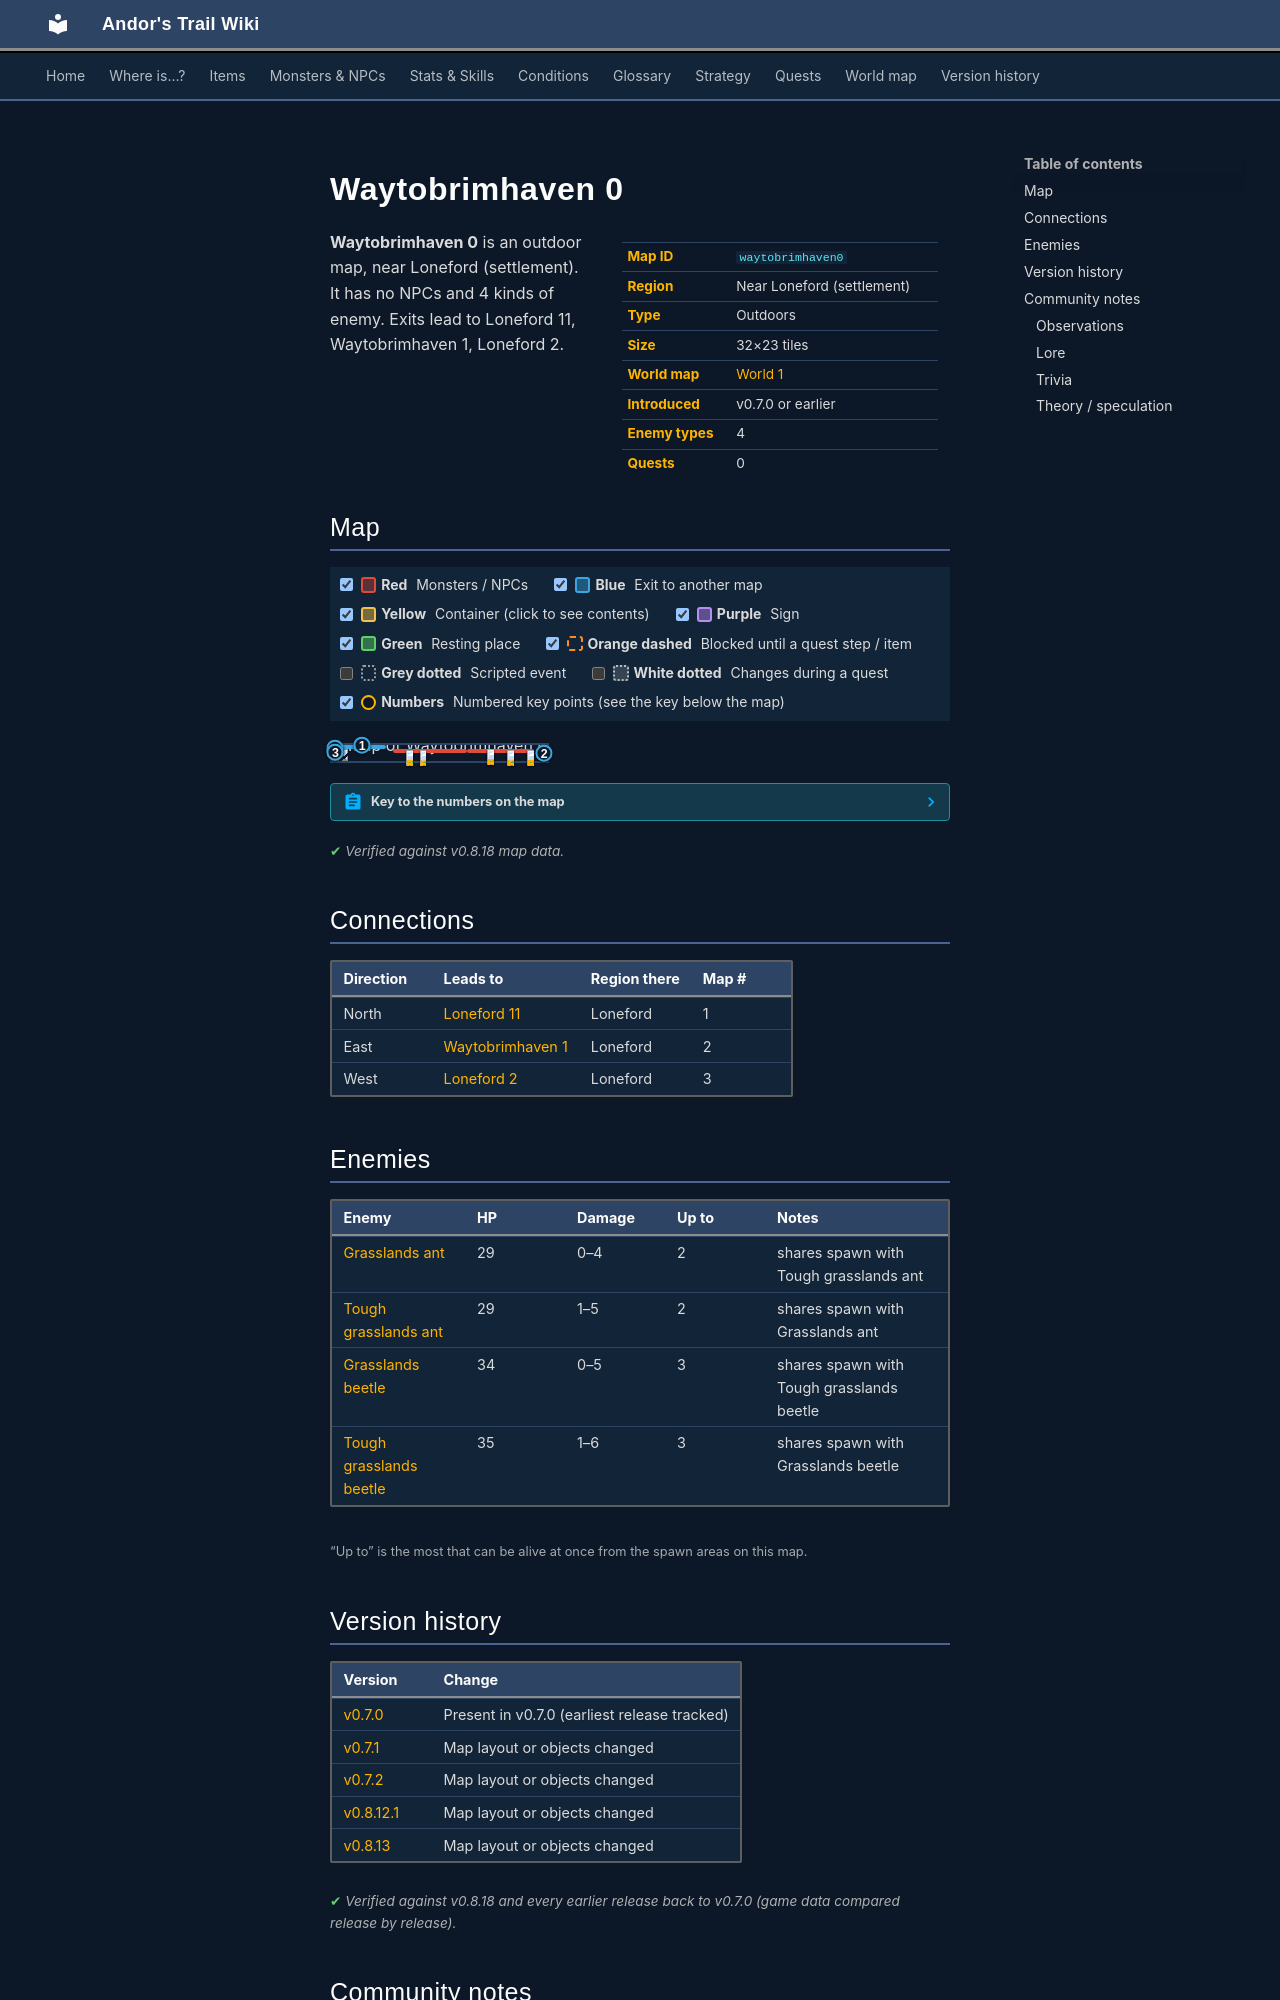

repository: asdfghjkl628/Andor-s-Trail-Wikiiii · page: maps/waytobrimhaven0/index.html · generator: mkdocs

---
description: "Waytobrimhaven 0 is an outdoor location in Andor's Trail, near Loneford (settlement). Enemies: Grasslands ant, Tough grasslands ant, Grasslands beetle, Tough grasslands beetle. Exits to Loneford 11, Waytobrimhaven 1, Loneford 2."
---

# Waytobrimhaven 0

<div class="infobox" markdown>

| | |
|---|---|
| **Map ID** | `waytobrimhaven0` |
| **Region** | Near Loneford (settlement) |
| **Type** | Outdoors |
| **Size** | 32×23 tiles |
| **World map** | [World 1](index.md) |
| **Introduced** | v0.7.0 or earlier |
| **Enemy types** | 4 |
| **Quests** | 0 |

</div>

**Waytobrimhaven 0** is an outdoor map, near Loneford (settlement). It has no NPCs and 4 kinds of enemy. Exits lead to Loneford 11, Waytobrimhaven 1, Loneford 2.

## Map

<div class="map-legend" markdown="0"><label class="lg"><input type="checkbox" data-t="spawn" checked><span class="sw sw-spawn"></span><b>Red</b>&nbsp;Monsters / NPCs</label><label class="lg"><input type="checkbox" data-t="mapchange" checked><span class="sw sw-mapchange"></span><b>Blue</b>&nbsp;Exit to another map</label><label class="lg"><input type="checkbox" data-t="container" checked><span class="sw sw-container"></span><b>Yellow</b>&nbsp;Container (click to see contents)</label><label class="lg"><input type="checkbox" data-t="sign" checked><span class="sw sw-sign"></span><b>Purple</b>&nbsp;Sign</label><label class="lg"><input type="checkbox" data-t="rest" checked><span class="sw sw-rest"></span><b>Green</b>&nbsp;Resting place</label><label class="lg"><input type="checkbox" data-t="key" checked><span class="sw sw-key"></span><b>Orange dashed</b>&nbsp;Blocked until a quest step / item</label><label class="lg"><input type="checkbox" data-t="script"><span class="sw sw-script"></span><b>Grey dotted</b>&nbsp;Scripted event</label><label class="lg"><input type="checkbox" data-t="replace"><span class="sw sw-replace"></span><b>White dotted</b>&nbsp;Changes during a quest</label><label class="lg"><input type="checkbox" data-t="pin" checked><span class="sw sw-pin"></span><b>Numbers</b>&nbsp;Numbered key points (see the key below the map)</label></div>

<div class="map-wrap hide-script hide-replace" markdown="0"><img src="../../assets/maps/waytobrimhaven0.webp" alt="Map of Waytobrimhaven 0" width="1024" height="736" loading="lazy"><a id="place-east" class="mo mo-mapchange" href="../waytobrimhaven1/#place-west" title="Exit to Waytobrimhaven 1" style="left:96.875%;top:21.739%;width:3.125%;height:60.870%"></a><a id="place-west" class="mo mo-mapchange" href="../loneford2/#place-east" title="Exit to Loneford 2" style="left:0.000%;top:34.783%;width:3.125%;height:4.348%"></a><a id="place-north" class="mo mo-mapchange" href="../loneford11/#place-south2" title="Exit to Loneford 11" style="left:3.125%;top:0.000%;width:21.875%;height:4.348%"></a><a id="place-west2" class="mo mo-mapchange" href="../loneford2/#place-east2" title="Exit to Loneford 2" style="left:0.000%;top:8.696%;width:3.125%;height:21.739%"></a><a id="place-west3" class="mo mo-mapchange" href="../loneford2/#place-east3" title="Exit to Loneford 2" style="left:0.000%;top:43.478%;width:3.125%;height:4.348%"></a><span class="mo mo-spawn" title="Spawns: Grasslands ant, Tough grasslands ant" style="left:28.125%;top:26.087%;width:34.375%;height:21.739%"></span><span class="mo mo-spawn" title="Spawns: Grasslands beetle, Tough grasslands beetle" style="left:62.500%;top:26.087%;width:31.250%;height:26.087%"></span><a class="mob" href="../../monsters/grass_ant/" title="Grasslands ant" style="left:40.625%;top:30.435%;width:3.125%;height:4.348%"><img src="../../assets/icons/monsters/monsters_insects_0.png" alt="Grasslands ant"></a><a class="mob" href="../../monsters/grass_ant2/" title="Tough grasslands ant" style="left:34.375%;top:34.783%;width:3.125%;height:4.348%"><img src="../../assets/icons/monsters/monsters_insects_2.png" alt="Tough grasslands ant"></a><a class="mob" href="../../monsters/grass_beetle/" title="Grasslands beetle" style="left:81.250%;top:30.435%;width:3.125%;height:4.348%"><img src="../../assets/icons/monsters/monsters_insects_4.png" alt="Grasslands beetle"></a><a class="mob" href="../../monsters/grass_beetle2/" title="Tough grasslands beetle" style="left:71.875%;top:26.087%;width:3.125%;height:4.348%"><img src="../../assets/icons/monsters/monsters_insects_4.png" alt="Tough grasslands beetle"></a><a class="mob" href="../../monsters/grass_beetle2/" title="Tough grasslands beetle" style="left:90.625%;top:34.783%;width:3.125%;height:4.348%"><img src="../../assets/icons/monsters/monsters_insects_4.png" alt="Tough grasslands beetle"></a><a class="pin pin-exit" href="#key-1" style="left:14.062%;top:2.174%" title="Exit (north): to [Loneford 11](loneford11.md)">1</a><a class="pin pin-exit" href="#key-2" style="left:98.438%;top:52.174%" title="Exit (east): to [Waytobrimhaven 1](waytobrimhaven1.md)">2</a><a class="pin pin-exit" href="#key-3" style="left:1.562%;top:36.957%" title="Exit (west): to [Loneford 2](loneford2.md)">3</a><a class="pin pin-exit" href="#key-3" style="left:1.562%;top:19.565%" title="Exit (west): to [Loneford 2](loneford2.md)">3</a><a class="pin pin-exit" href="#key-3" style="left:1.562%;top:45.652%" title="Exit (west): to [Loneford 2](loneford2.md)">3</a></div>

??? abstract "Key to the numbers on the map"

    | # | What | Details |
    |---|---|---|
    | <span id="key-1"></span>1 | Exit (north) | to [Loneford 11](loneford11.md) |
    | <span id="key-2"></span>2 | Exit (east) | to [Waytobrimhaven 1](waytobrimhaven1.md) |
    | <span id="key-3"></span>3 | Exit (west) | to [Loneford 2](loneford2.md) |


<p class="verified">Verified against v0.8.18 map data.</p>

## Connections

| Direction | Leads to | Region there | Map # |
|---|---|---|---|
| North | [Loneford 11](loneford11.md) | Loneford | 1 |
| East | [Waytobrimhaven 1](waytobrimhaven1.md) | Loneford | 2 |
| West | [Loneford 2](loneford2.md) | Loneford | 3 |

## Enemies

| Enemy | HP | Damage | Up to | Notes |
|---|---|---|---|---|
| [Grasslands ant](../monsters/grass_ant.md) | 29 | 0–4 | 2 | shares spawn with Tough grasslands ant |
| [Tough grasslands ant](../monsters/grass_ant2.md) | 29 | 1–5 | 2 | shares spawn with Grasslands ant |
| [Grasslands beetle](../monsters/grass_beetle.md) | 34 | 0–5 | 3 | shares spawn with Tough grasslands beetle |
| [Tough grasslands beetle](../monsters/grass_beetle2.md) | 35 | 1–6 | 3 | shares spawn with Grasslands beetle |

<small>“Up to” is the most that can be alive at once from the spawn areas on this map.</small>


## Version history

| Version | Change |
|---|---|
| [v0.7.0](../versions/0.7.0.md) | Present in v0.7.0 (earliest release tracked) |
| [v0.7.1](../versions/0.7.1.md) | Map layout or objects changed |
| [v0.7.2](../versions/0.7.2.md) | Map layout or objects changed |
| [v0.8.12.1](../versions/0.8.12.1.md) | Map layout or objects changed |
| [v0.8.13](../versions/0.8.13.md) | Map layout or objects changed |

<p class="verified">Verified against v0.8.18 and every earlier release back to v0.7.0 (game data compared release by release).</p>


## Community notes

<small>Written by players, not generated from game data. **Observations**: what players notice in-game · **Lore**: the in-world story · **Trivia**: real-world facts, references, development history · **Theory / speculation**: unconfirmed ideas; may just be unfinished content</small>

### Observations

*No notes yet. Contributions are welcome: [add a note](https://github.com/asdfghjkl628/Andor-s-Trail-Wikiiii/new/main/notes/maps?filename=waytobrimhaven0.md&value=%23%23%20Observations%0A%0A%3C%21--%20what%20players%20notice%20in-game%20--%3E%0A%0A%23%23%20Lore%0A%0A%3C%21--%20the%20in-world%20story%20--%3E%0A%0A%23%23%20Trivia%0A%0A%3C%21--%20real-world%20facts%2C%20references%2C%20development%20history%20--%3E%0A%0A%23%23%20Theory%20/%20speculation%0A%0A%3C%21--%20unconfirmed%20ideas%3B%20may%20just%20be%20unfinished%20content%20--%3E%0A).*
